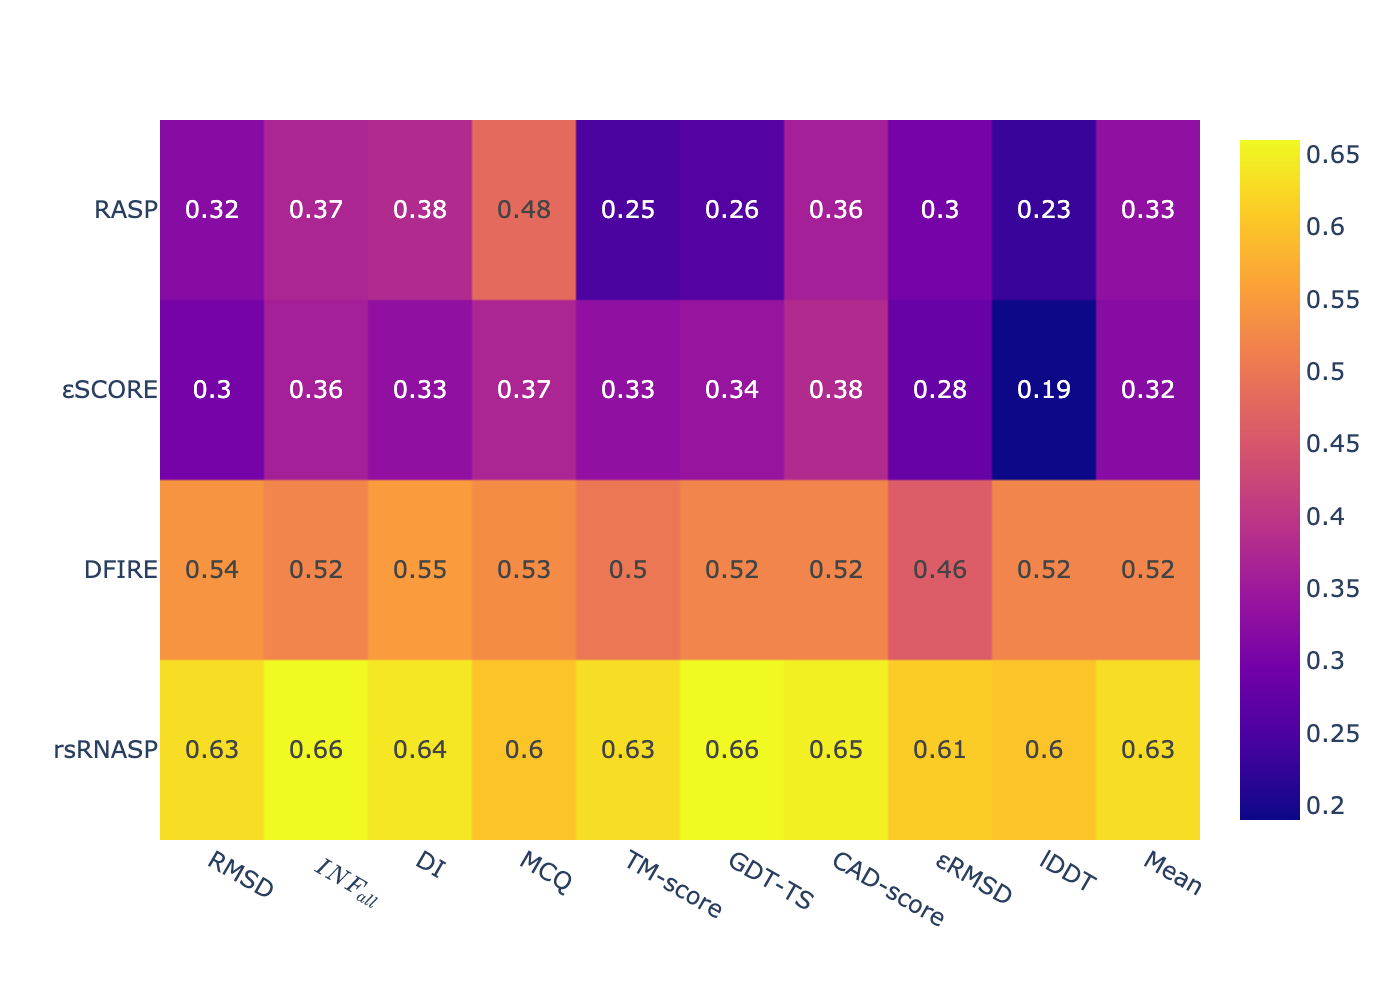

The file beside this chart, header and first rows:
, RMSD, $INF_{all}$, DI, MCQ, TM-score, GDT-TS, CAD-score, εRMSD, lDDT, Mean
RASP, 0.32, 0.37, 0.38, 0.48, 0.25, 0.26, 0.36, 0.3, 0.23, 0.33
εSCORE, 0.3, 0.36, 0.33, 0.37, 0.33, 0.34, 0.38, 0.28, 0.19, 0.32
DFIRE, 0.54, 0.52, 0.55, 0.53, 0.5, 0.52, 0.52, 0.46, 0.52, 0.52
rsRNASP, 0.63, 0.66, 0.64, 0.6, 0.63, 0.66, 0.65, 0.61, 0.6, 0.63
